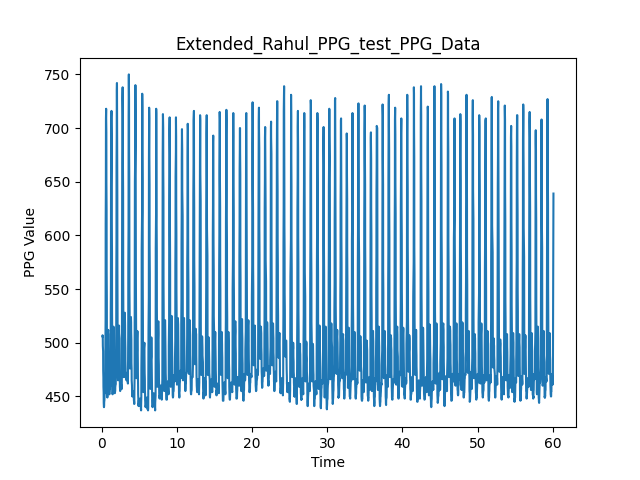

Source data for this figure (header and first rows):
1.9073486328125e-06, 504.0
0.08862, 506.0
0.09347, 507.0
0.1218, 504.0
0.1253, 501.0
0.1297, 497.0
0.1656, 492.0
0.1693, 486.0
0.1729, 480.0
0.1772, 474.0
0.1998, 468.0
0.2031, 463.0
0.2083, 459.0
0.233, 454.0
0.2365, 450.0
0.2401, 447.0
0.245, 444.0
0.2668, 441.0
0.2703, 441.0
0.2747, 440.0
0.2985, 441.0
0.3016, 443.0
0.3049, 445.0
0.3093, 445.0
0.3329, 446.0
0.3365, 447.0
0.341, 449.0
0.3656, 451.0
0.3692, 452.0
0.3736, 454.0
0.398, 453.0
0.4011, 454.0
0.4045, 454.0
0.4305, 454.0
0.4341, 456.0
0.4385, 461.0
0.4629, 470.0
0.4666, 483.0
0.471, 500.0
0.4953, 522.0
0.499, 549.0
0.5023, 579.0
0.5056, 611.0
0.5293, 643.0
0.533, 671.0
0.5373, 692.0
0.5425, 709.0
0.5642, 718.0
0.5678, 718.0
0.5721, 710.0
0.5968, 696.0
0.6003, 675.0
0.6046, 649.0
0.6291, 623.0
0.6327, 594.0
0.6371, 567.0
0.6617, 540.0
0.6653, 516.0
0.6696, 496.0
0.6941, 479.0
0.6976, 464.0
... 5,939 more rows
